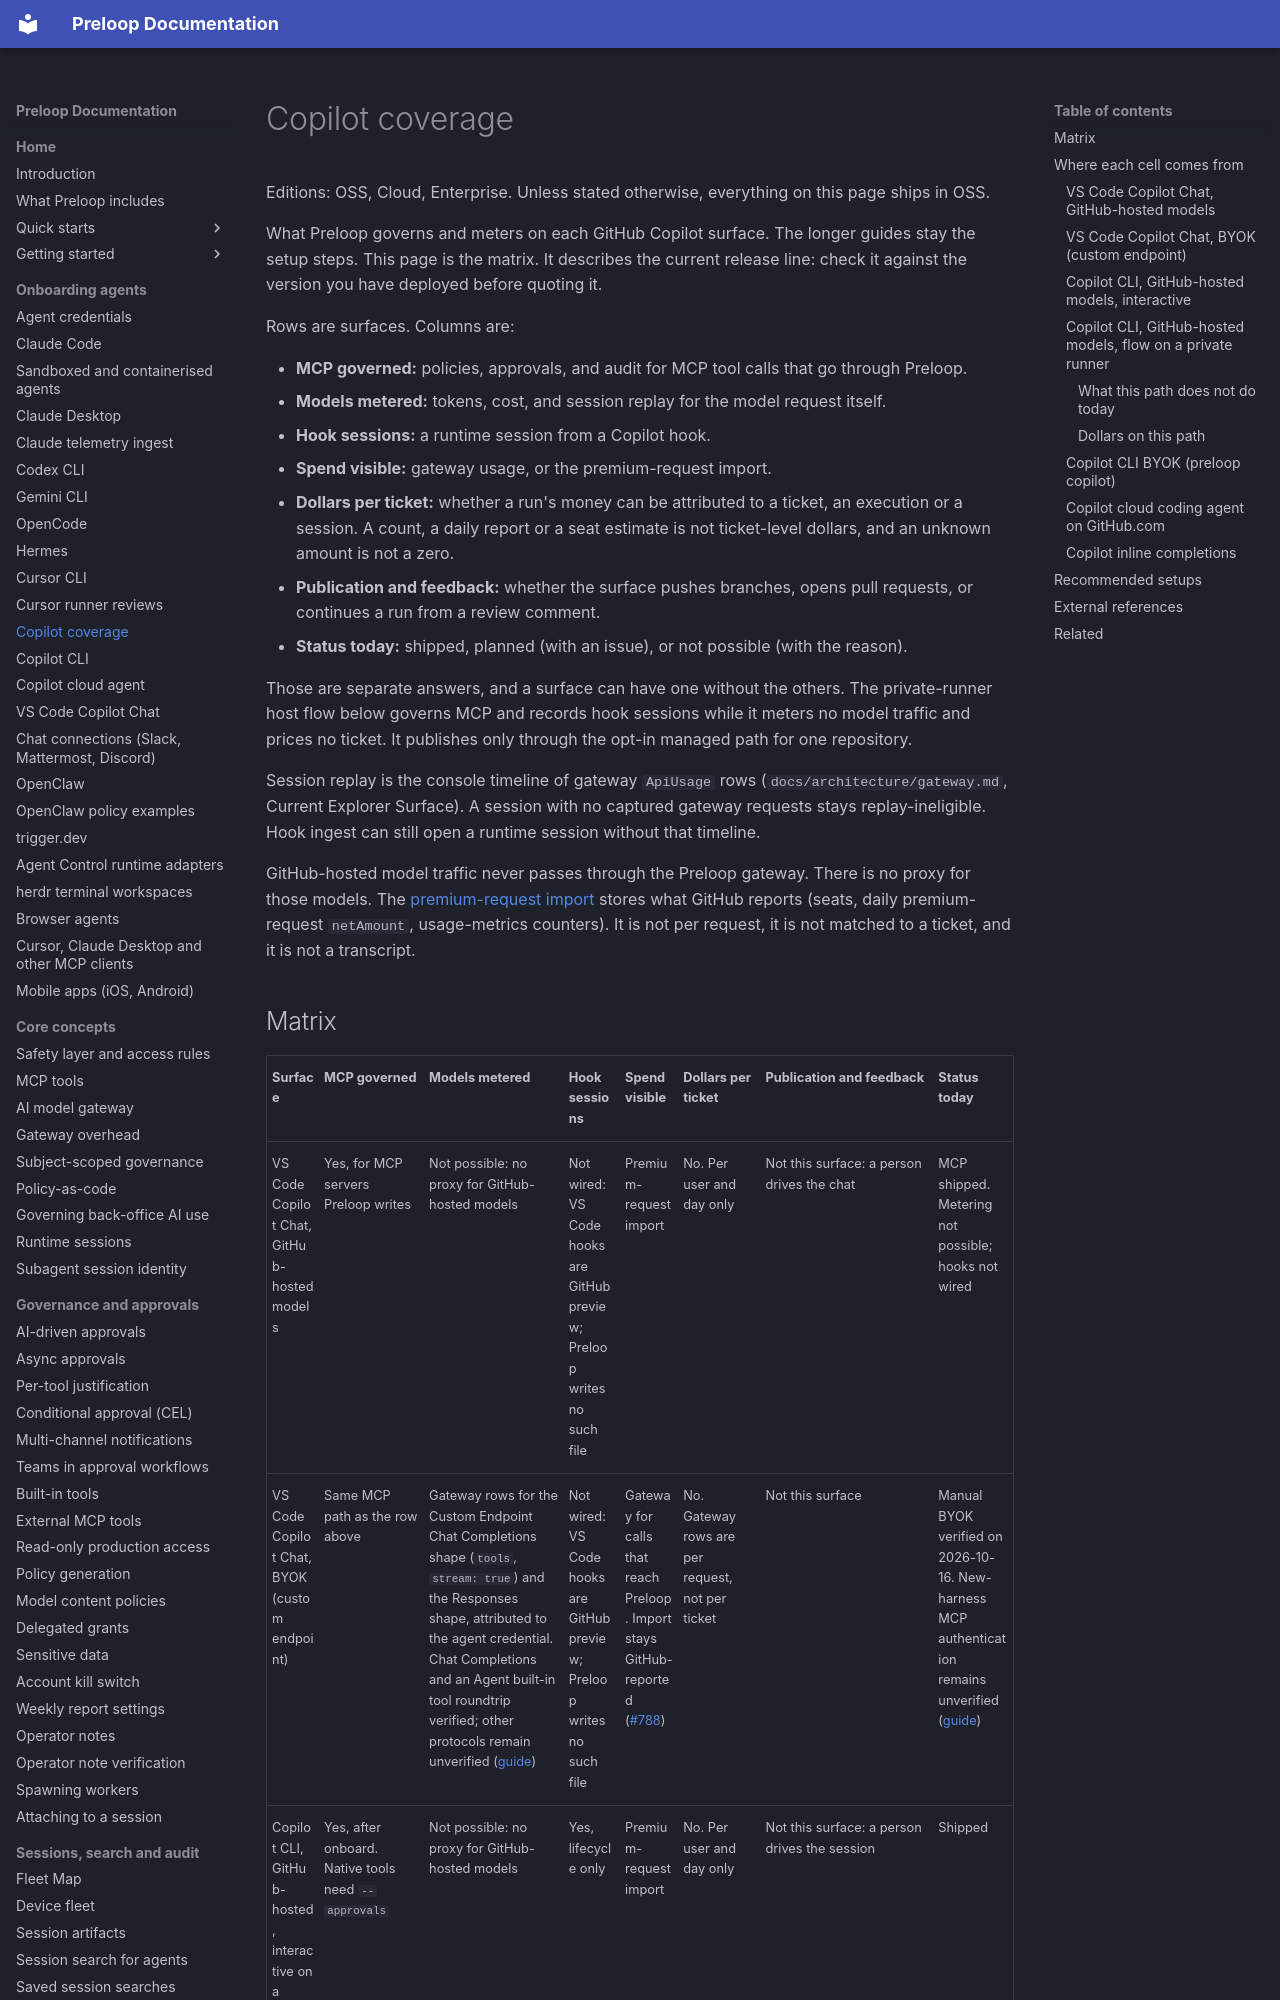

repository: preloop/preloop · page: guide/copilot/index.html · generator: mkdocs

# Copilot coverage

Editions: OSS, Cloud, Enterprise. Unless stated otherwise, everything on this page ships in OSS.

What Preloop governs and meters on each GitHub Copilot surface. The
longer guides stay the setup steps. This page is the matrix. It describes
the current release line: check it against the version you have deployed
before quoting it.

Rows are surfaces. Columns are:

- **MCP governed:** policies, approvals, and audit for MCP tool calls
  that go through Preloop.
- **Models metered:** tokens, cost, and session replay for the model
  request itself.
- **Hook sessions:** a runtime session from a Copilot hook.
- **Spend visible:** gateway usage, or the premium-request import.
- **Dollars per ticket:** whether a run's money can be attributed to a
  ticket, an execution or a session. A count, a daily report or a seat
  estimate is not ticket-level dollars, and an unknown amount is not a
  zero.
- **Publication and feedback:** whether the surface pushes branches,
  opens pull requests, or continues a run from a review comment.
- **Status today:** shipped, planned (with an issue), or not possible
  (with the reason).

Those are separate answers, and a surface can have one without the
others. The private-runner host flow below governs MCP and records hook
sessions while it meters no model traffic and prices no ticket. It
publishes only through the opt-in managed path for one repository.

Session replay is the console timeline of gateway `ApiUsage` rows
(`docs/architecture/gateway.md`, Current Explorer Surface). A session
with no captured gateway requests stays replay-ineligible. Hook ingest
can still open a runtime session without that timeline.

GitHub-hosted model traffic never passes through the Preloop gateway.
There is no proxy for those models. The [premium-request import](copilot-usage-import.md)
stores what GitHub reports (seats, daily premium-request `netAmount`,
usage-metrics counters). It is not per request, it is not matched to a
ticket, and it is not a transcript.
